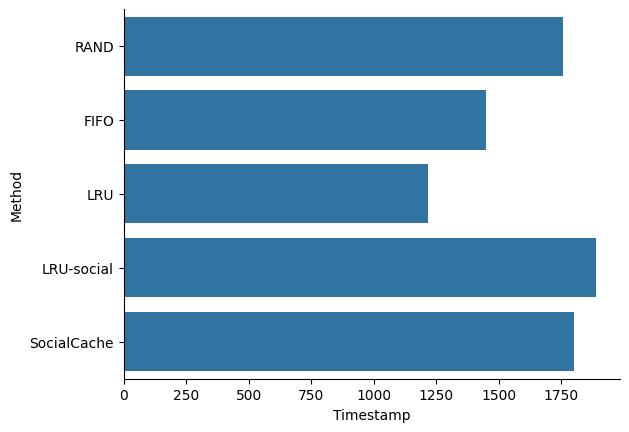

Here is the Python script that generated this plot: (Note: this script raises an exception after producing the figure.)
import seaborn as sns
import matplotlib.pyplot as plt
import os
import json
import pandas as pd
import numpy as np

raw_data = {
    'Method': [
        'RAND', 'FIFO', 'LRU', 'LRU-social', 'SocialCache'
    ],
    'Timestamp': [
        1756.533695, 1448.979625, 1215.642967, 1889.90346, 1800.42668
    ]
}
result_path = './figures/results/result_fig_method_timestamp.pdf'

if __name__ == '__main__':
    df = pd.DataFrame.from_dict(raw_data)
    # print(df)
    plt.rcParams["font.family"] = "Times New Roman"
    
    g = sns.barplot(x='Timestamp', y='Method', data=df)
    g.spines['top'].set_visible(False)
    g.spines['right'].set_visible(False)
    plt.savefig(result_path, dpi=600, bbox_inches='tight')